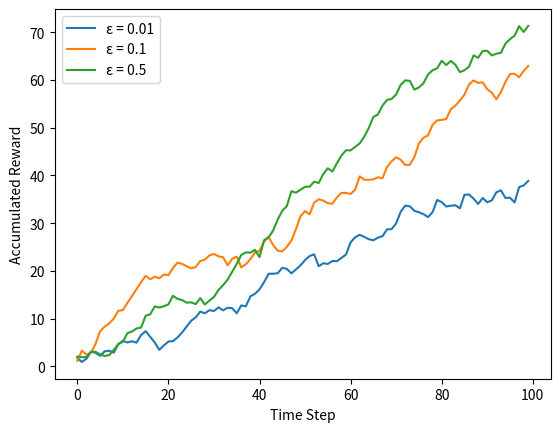

Reproduce this figure in Python.
#!/usr/bin/env python

'''
An RL approach to the k-bandits problem.
This example uses the near greedy approach.

The accumulated reward over time is then graphed,
depicting the effects of different epsilons.
'''

__author__ = 'Sam Prokopchuk'

import matplotlib.pyplot as plt
import numpy as np

from scipy.stats import norm

# Different probabilities of not chosing current value with highest expectation
EPSILONS = [0.01, 0.1, 0.5]
TIME_STEPS = 100
NUM_BANDITS = 10


def main():
    n = NUM_BANDITS
    rv_means = np.random.rand(n)
    rvs = [norm(rv_means[i], 1) for i in range(n)]

    rewards_over_time = []
    for e in EPSILONS:
        reward = 0
        reward_over_time = np.zeros(TIME_STEPS)
        action_selected_count = np.zeros(n)
        expected_values = np.zeros(n)

        for t in range(TIME_STEPS):
            if np.random.random() < e:
                # Explore
                action = np.random.randint(n)
            else:
                # Exploit
                action = np.argmax(expected_values)

            action_selected_count[action] += 1
            # Take a single sample from the 'action'th rv.
            sample = rvs[action].rvs()

            expected_values[action] += (sample - expected_values[action]
                                        ) / action_selected_count[action]

            reward += sample
            reward_over_time[t] = reward

        rewards_over_time.append(reward_over_time)

    for i, e in enumerate(EPSILONS):
        plt.plot(np.arange(TIME_STEPS), rewards_over_time[i], label=f'{chr(949)} = {e}')
    plt.xlabel('Time Step')
    plt.ylabel('Accumulated Reward')
    plt.legend()
    plt.show()


if __name__ == '__main__':
    main()
